Labelled photos from "final", an image-classification folder in troniixx/aml2026-group-18. The possible labels are: bird, boar, dog, dragon, hare, horse, monkey, ram, rat, snake, tiger.

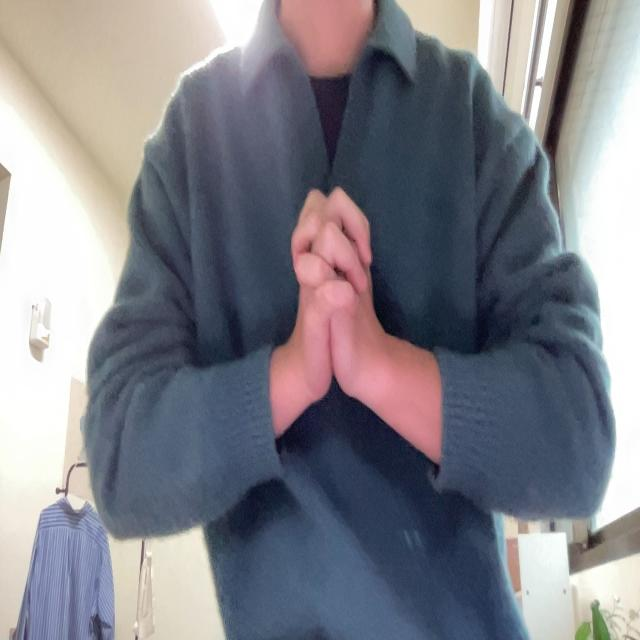
Label: snake

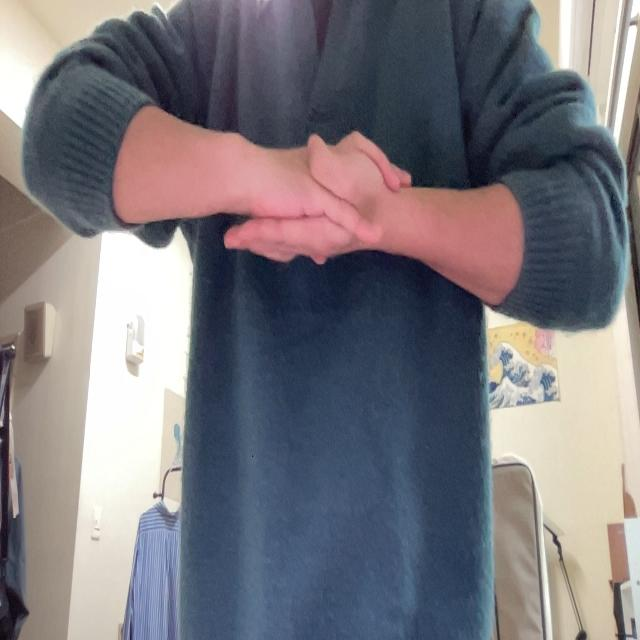
Label: monkey

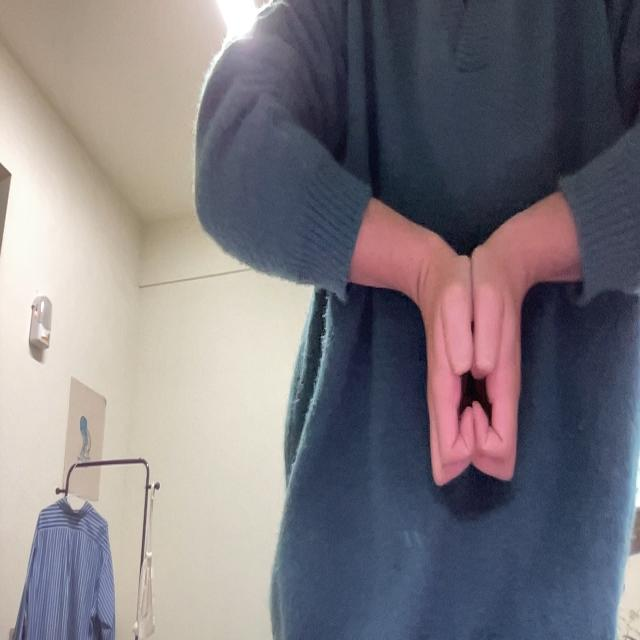
Label: boar

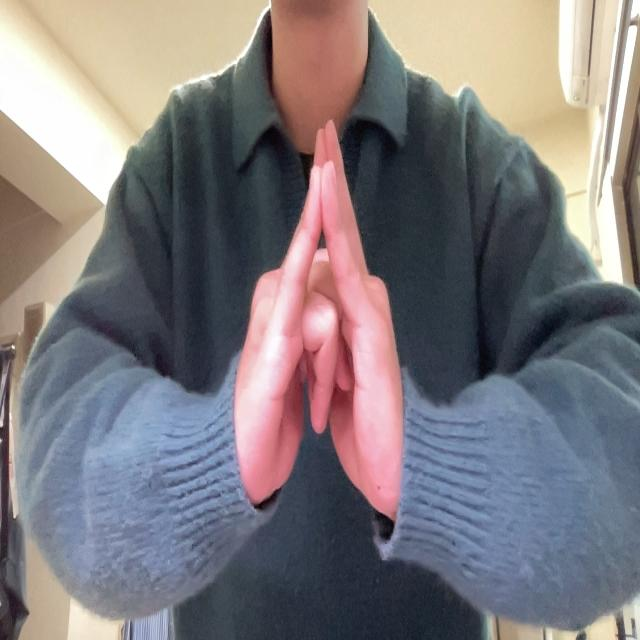
Label: bird

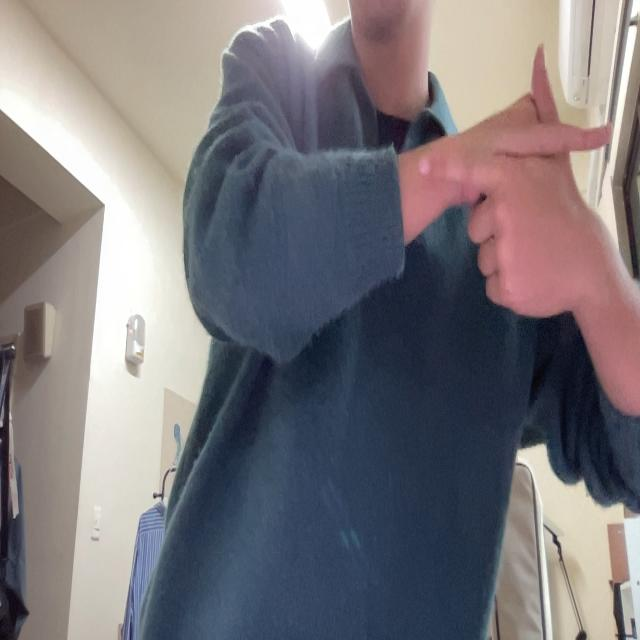
Label: hare

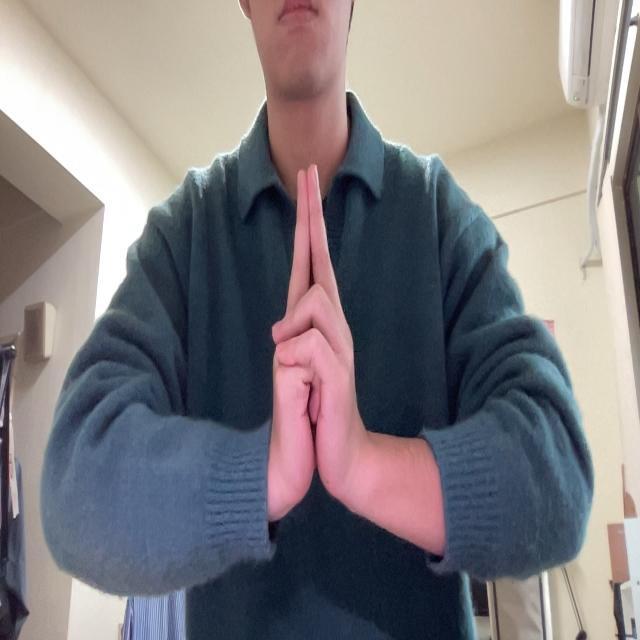
Label: ram
